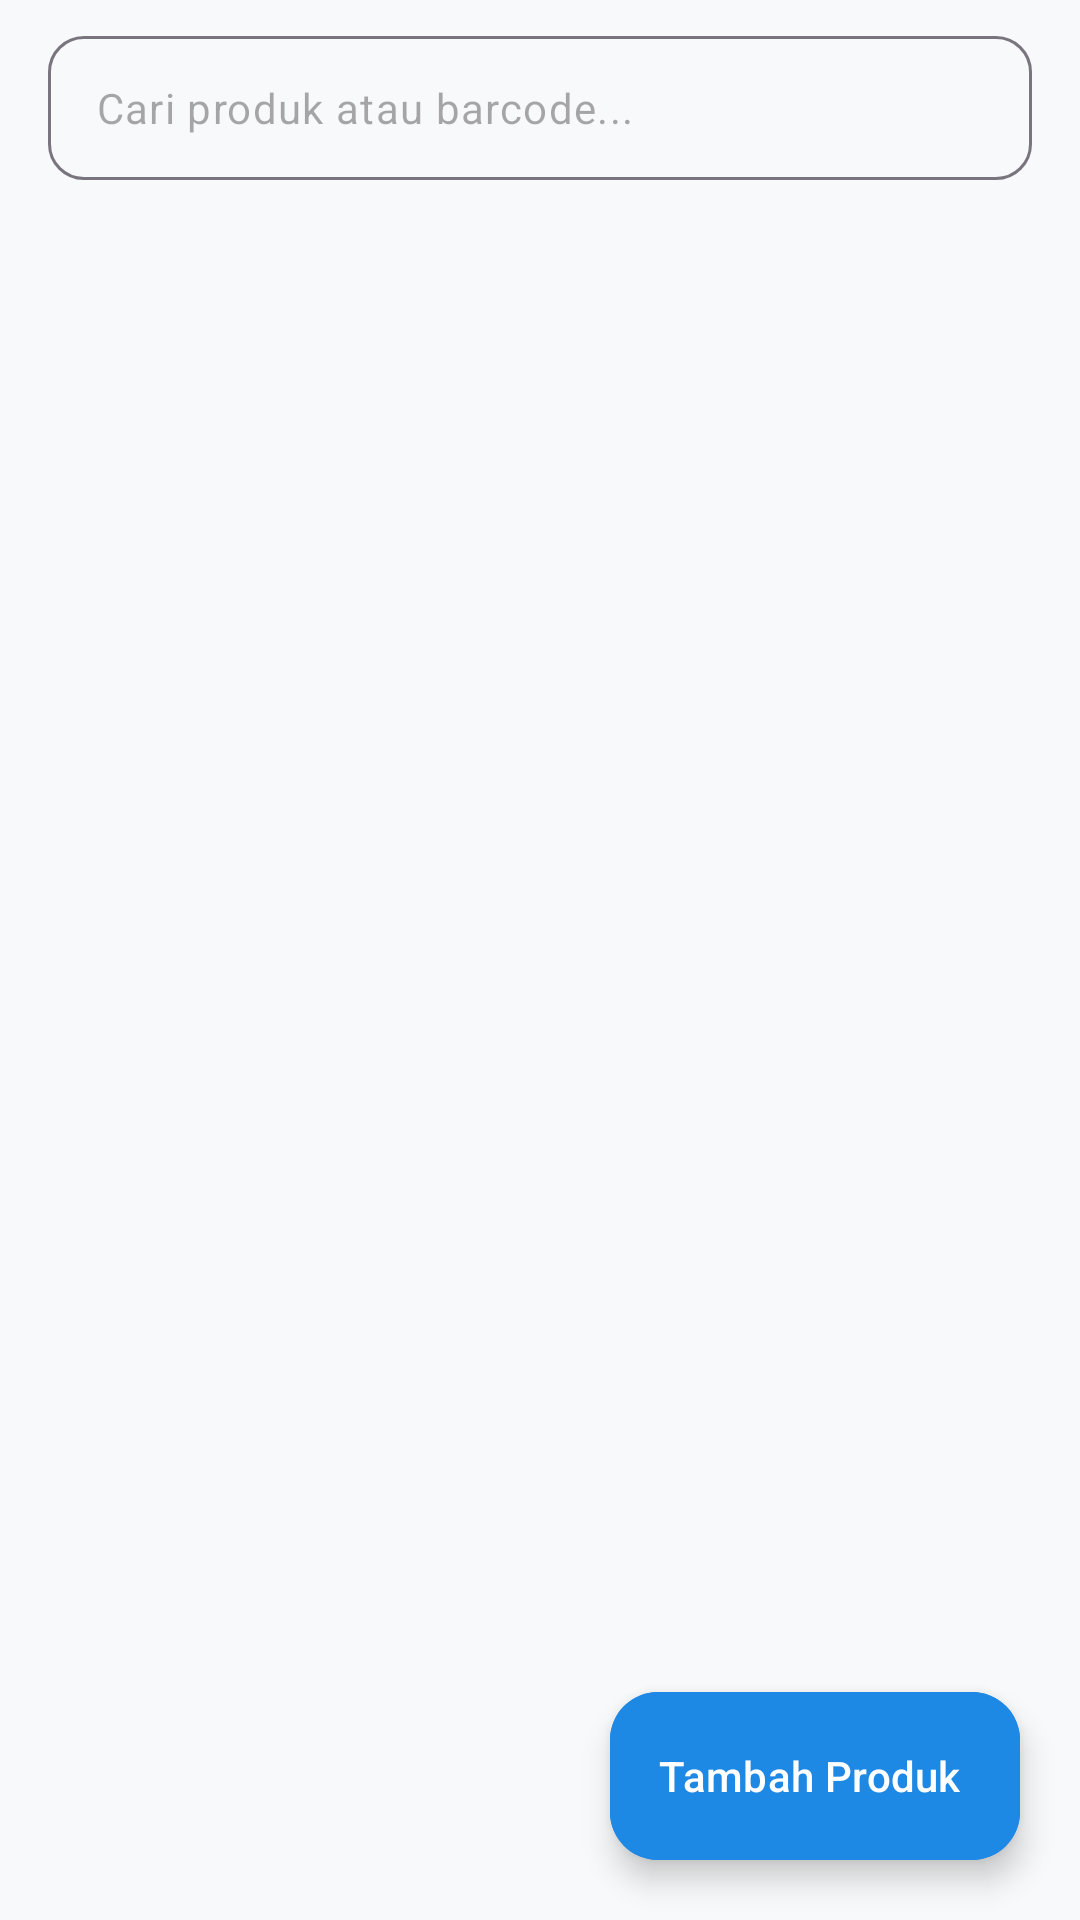

Produce the Android XML layout that renders to this screen, including the resource entries it uses.
<!-- AndroidManifest.xml: application theme Theme.AppWarung -->
<!-- res/layout/fragment_product_list.xml -->
<?xml version="1.0" encoding="utf-8"?>
<androidx.coordinatorlayout.widget.CoordinatorLayout xmlns:android="http://schemas.android.com/apk/res/android"
    xmlns:app="http://schemas.android.com/apk/res-auto"
    xmlns:tools="http://schemas.android.com/tools"
    android:layout_width="match_parent"
    android:layout_height="match_parent"
    android:background="@color/background">

    <androidx.constraintlayout.widget.ConstraintLayout
        android:layout_width="match_parent"
        android:layout_height="match_parent">

        
        <com.google.android.material.textfield.TextInputLayout
            android:id="@+id/til_search_product"
            style="@style/Widget.Material3.TextInputLayout.OutlinedBox"
            android:layout_width="0dp"
            android:layout_height="wrap_content"
            android:layout_marginHorizontal="16dp"
            android:layout_marginTop="12dp"
            app:boxCornerRadiusBottomEnd="12dp"
            app:boxCornerRadiusBottomStart="12dp"
            app:boxCornerRadiusTopEnd="12dp"
            app:boxCornerRadiusTopStart="12dp"
            app:endIconMode="clear_text"
            app:hintEnabled="false"
            app:layout_constraintEnd_toEndOf="parent"
            app:layout_constraintStart_toStartOf="parent"
            app:layout_constraintTop_toTopOf="parent"
            app:startIconDrawable="@drawable/ic_search">

            <com.google.android.material.textfield.TextInputEditText
                android:id="@+id/et_search_product"
                android:layout_width="match_parent"
                android:layout_height="48dp"
                android:hint="Cari produk atau barcode..."
                android:imeOptions="actionSearch"
                android:inputType="text"
                android:paddingVertical="8dp"
                android:textSize="14sp" />

        </com.google.android.material.textfield.TextInputLayout>

        
        <HorizontalScrollView
            android:id="@+id/hsv_categories"
            android:layout_width="0dp"
            android:layout_height="wrap_content"
            android:layout_marginTop="8dp"
            android:paddingHorizontal="16dp"
            android:clipToPadding="false"
            android:scrollbars="none"
            app:layout_constraintEnd_toEndOf="parent"
            app:layout_constraintStart_toStartOf="parent"
            app:layout_constraintTop_toBottomOf="@id/til_search_product">

            <com.google.android.material.chip.ChipGroup
                android:id="@+id/cg_categories"
                android:layout_width="wrap_content"
                android:layout_height="wrap_content"
                app:singleSelection="true" />

        </HorizontalScrollView>

        
        <androidx.recyclerview.widget.RecyclerView
            android:id="@+id/rv_products"
            android:layout_width="0dp"
            android:layout_height="0dp"
            android:layout_marginTop="8dp"
            android:clipToPadding="false"
            android:paddingBottom="80dp"
            app:layout_constraintBottom_toBottomOf="parent"
            app:layout_constraintEnd_toEndOf="parent"
            app:layout_constraintStart_toStartOf="parent"
            app:layout_constraintTop_toBottomOf="@id/hsv_categories"
            tools:listitem="@layout/item_product_card" />

        
        <LinearLayout
            android:id="@+id/layout_empty_state"
            android:layout_width="wrap_content"
            android:layout_height="wrap_content"
            android:gravity="center"
            android:orientation="vertical"
            android:visibility="gone"
            app:layout_constraintBottom_toBottomOf="parent"
            app:layout_constraintEnd_toEndOf="parent"
            app:layout_constraintStart_toStartOf="parent"
            app:layout_constraintTop_toBottomOf="@id/hsv_categories">

            <ImageView
                android:layout_width="64dp"
                android:layout_height="64dp"
                android:alpha="0.4"
                android:contentDescription="Empty state"
                android:src="@drawable/ic_inventory_24" />

            <TextView
                android:id="@+id/tv_empty_title"
                android:layout_width="wrap_content"
                android:layout_height="wrap_content"
                android:layout_marginTop="12dp"
                android:text="Belum Ada Produk"
                android:textColor="@color/text_primary"
                android:textSize="16sp"
                android:textStyle="bold" />

            <TextView
                android:id="@+id/tv_empty_desc"
                android:layout_width="wrap_content"
                android:layout_height="wrap_content"
                android:layout_marginTop="4dp"
                android:text="Tekan tombol + di bawah untuk menambah produk baru."
                android:textColor="@color/text_secondary"
                android:textSize="13sp" />

        </LinearLayout>

        
        <ProgressBar
            android:id="@+id/pb_loading"
            android:layout_width="wrap_content"
            android:layout_height="wrap_content"
            android:visibility="gone"
            app:layout_constraintBottom_toBottomOf="parent"
            app:layout_constraintEnd_toEndOf="parent"
            app:layout_constraintStart_toStartOf="parent"
            app:layout_constraintTop_toBottomOf="@id/hsv_categories" />

    </androidx.constraintlayout.widget.ConstraintLayout>

    
    <com.google.android.material.floatingactionbutton.ExtendedFloatingActionButton
        android:id="@+id/fab_add_product"
        android:layout_width="wrap_content"
        android:layout_height="wrap_content"
        android:layout_gravity="bottom|end"
        android:layout_margin="20dp"
        android:backgroundTint="@color/primary"
        android:contentDescription="Tambah Produk"
        android:text="Tambah Produk"
        android:textColor="@color/white"
        app:icon="@drawable/ic_add"
        app:iconTint="@color/white" />

</androidx.coordinatorlayout.widget.CoordinatorLayout>
<!-- res/layout/item_product_card.xml (included above) -->
<?xml version="1.0" encoding="utf-8"?>
<com.google.android.material.card.MaterialCardView xmlns:android="http://schemas.android.com/apk/res/android"
    xmlns:app="http://schemas.android.com/apk/res-auto"
    xmlns:tools="http://schemas.android.com/tools"
    android:id="@+id/card_product"
    android:layout_width="match_parent"
    android:layout_height="wrap_content"
    android:layout_marginHorizontal="16dp"
    android:layout_marginVertical="6dp"
    app:cardCornerRadius="12dp"
    app:cardElevation="1dp"
    app:strokeColor="@color/border_color"
    app:strokeWidth="1dp"
    app:cardBackgroundColor="@color/surface">

    <androidx.constraintlayout.widget.ConstraintLayout
        android:layout_width="match_parent"
        android:layout_height="wrap_content"
        android:padding="12dp">

        <ImageView
            android:id="@+id/iv_product_thumbnail"
            android:layout_width="48dp"
            android:layout_height="48dp"
            android:background="@drawable/bg_badge_normal_stock"
            android:padding="8dp"
            android:src="@drawable/ic_inventory_24"
            app:layout_constraintStart_toStartOf="parent"
            app:layout_constraintTop_toTopOf="parent"
            android:contentDescription="Thumbnail Produk" />

        <LinearLayout
            android:id="@+id/layout_product_details"
            android:layout_width="0dp"
            android:layout_height="wrap_content"
            android:layout_marginStart="12dp"
            android:layout_marginEnd="8dp"
            android:orientation="vertical"
            app:layout_constraintEnd_toStartOf="@+id/layout_actions"
            app:layout_constraintStart_toEndOf="@id/iv_product_thumbnail"
            app:layout_constraintTop_toTopOf="parent">

            <TextView
                android:id="@+id/tv_product_name"
                android:layout_width="wrap_content"
                android:layout_height="wrap_content"
                android:textColor="@color/text_primary"
                android:textSize="15sp"
                android:textStyle="bold"
                tools:text="Beras Ramos 5kg" />

            <TextView
                android:id="@+id/tv_product_category"
                android:layout_width="wrap_content"
                android:layout_height="wrap_content"
                android:layout_marginTop="2dp"
                android:textColor="@color/text_secondary"
                android:textSize="12sp"
                tools:text="Kategori: Sembako" />

            <LinearLayout
                android:layout_width="wrap_content"
                android:layout_height="wrap_content"
                android:layout_marginTop="6dp"
                android:gravity="center_vertical"
                android:orientation="horizontal">

                <TextView
                    android:id="@+id/tv_product_price"
                    android:layout_width="wrap_content"
                    android:layout_height="wrap_content"
                    android:textColor="@color/primary"
                    android:textSize="14sp"
                    android:textStyle="bold"
                    tools:text="Rp 65.000" />

                <TextView
                    android:id="@+id/tv_product_buy_price"
                    android:layout_width="wrap_content"
                    android:layout_height="wrap_content"
                    android:layout_marginStart="8dp"
                    android:textColor="@color/text_secondary"
                    android:textSize="11sp"
                    tools:text="(Modal: Rp 60.000)" />

            </LinearLayout>

            <TextView
                android:id="@+id/tv_product_stock"
                android:layout_width="wrap_content"
                android:layout_height="wrap_content"
                android:layout_marginTop="6dp"
                android:background="@drawable/bg_badge_normal_stock"
                android:paddingHorizontal="8dp"
                android:paddingVertical="2dp"
                android:textColor="@color/color_success"
                android:textSize="11sp"
                android:textStyle="bold"
                tools:text="Stok: 15 Pcs" />

        </LinearLayout>

        <LinearLayout
            android:id="@+id/layout_actions"
            android:layout_width="wrap_content"
            android:layout_height="wrap_content"
            android:orientation="horizontal"
            app:layout_constraintEnd_toEndOf="parent"
            app:layout_constraintTop_toTopOf="parent">

            <ImageButton
                android:id="@+id/btn_edit_product"
                android:layout_width="36dp"
                android:layout_height="36dp"
                android:background="?attr/selectableItemBackgroundBorderless"
                android:contentDescription="Edit Produk"
                android:src="@drawable/ic_edit_24" />

            <ImageButton
                android:id="@+id/btn_delete_product"
                android:layout_width="36dp"
                android:layout_height="36dp"
                android:layout_marginStart="4dp"
                android:background="?attr/selectableItemBackgroundBorderless"
                android:contentDescription="Hapus Produk"
                android:src="@drawable/ic_delete_24" />

        </LinearLayout>

    </androidx.constraintlayout.widget.ConstraintLayout>

</com.google.android.material.card.MaterialCardView>
<!-- resources referenced by this layout -->
<resources>
  <color name="background">#F8F9FA</color>
  <color name="border_color">#E0E0E0</color>
  <color name="color_success">#43A047</color>
  <color name="primary">#1E88E5</color>
  <color name="surface">#FFFFFF</color>
  <color name="text_primary">#212121</color>
  <color name="text_secondary">#757575</color>
  <color name="white">#FFFFFF</color>
  <!-- drawable bg_badge_normal_stock (drawable) -->
  <?xml version="1.0" encoding="utf-8"?>
  <shape xmlns:android="http://schemas.android.com/apk/res/android"
      android:shape="rectangle">
      <corners android:radius="12dp" />
      <solid android:color="@color/color_stock_normal_bg" />
      <stroke
          android:width="1dp"
          android:color="@color/color_success" />
  </shape>
  <!-- drawable ic_delete_24 (drawable) -->
  <vector xmlns:android="http://schemas.android.com/apk/res/android"
      android:width="20dp"
      android:height="20dp"
      android:viewportWidth="24"
      android:viewportHeight="24">
      <path
          android:fillColor="@color/color_danger"
          android:pathData="M6,19c0,1.1 0.9,2 2,2h8c1.1,0 2,-0.9 2,-2V7H6v12zM19,4h-3.5l-1,-1h-5l-1,1H5v2h14V4z" />
  </vector>
  <!-- drawable ic_edit_24 (drawable) -->
  <vector xmlns:android="http://schemas.android.com/apk/res/android"
      android:width="20dp"
      android:height="20dp"
      android:viewportWidth="24"
      android:viewportHeight="24">
      <path
          android:fillColor="@color/primary"
          android:pathData="M3,17.25V21h3.75L17.81,9.94l-3.75,-3.75L3,17.25zM20.71,7.04c0.39,-0.39 0.39,-1.02 0,-1.41l-2.34,-2.34c-0.39,-0.39 -1.02,-0.39 -1.41,0l-1.83,1.83 3.75,3.75 1.83,-1.83z" />
  </vector>
  <!-- drawable ic_inventory_24 (drawable) -->
  <vector xmlns:android="http://schemas.android.com/apk/res/android"
      android:width="24dp"
      android:height="24dp"
      android:viewportWidth="24"
      android:viewportHeight="24">
      <path
          android:fillColor="@color/text_secondary"
          android:pathData="M20,2H4c-1,0 -2,0.9 -2,2v3.01c0,0.72 0.43,1.34 1,1.69V20c0,1.1 1.1,2 2,2h14c0.9,0 2,-0.9 2,-2V8.7c0.57,-0.35 1,-0.97 1,-1.69V4c0,-1.1 -1,-2 -2,-2zm-5,12H9v-2h6v2zm5,-7H4V4h16v3z" />
  </vector>
  <style name="Theme.AppWarung" parent="Theme.Material3.DayNight.NoActionBar">
          <item name="colorPrimary">@color/primary</item>
          <item name="colorSecondary">@color/secondary</item>
          <item name="android:statusBarColor">@color/primary_dark</item>
          <item name="android:windowBackground">@color/background</item>
      </style>
  <color name="color_stock_normal_bg">#E8F5E9</color>
  <color name="color_danger">#E53935</color>
  <color name="secondary">#2E7D32</color>
  <color name="primary_dark">#1565C0</color>
</resources>
